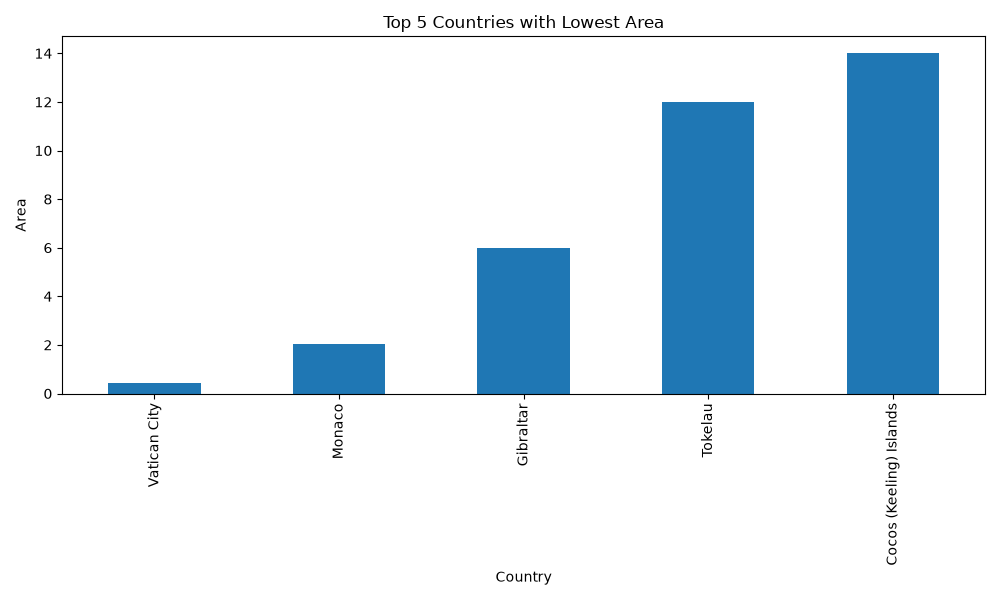

Source data for this figure (header and first rows):
country_name, region, subregion, area
Vatican City, Europe, Southern Europe, 0.44
Monaco, Europe, Western Europe, 2.02
Gibraltar, Europe, Southern Europe, 6.0
Tokelau, Oceania, Polynesia, 12.0
Cocos (Keeling) Islands, Oceania, Australia and New Zealand, 14.0
-- =====================================…
-- Countries ETL - Analysis Queries
-- Run individually in Metabase: New → S…
-- =====================================…
-- ── Q1 ───────────────────────────────…
-- "French Speaking Countries Count"
-- Visual: Single number
-- ─────────────────────────────────────…
SELECT COUNT(DISTINCT country_name) AS f…
FROM vw_country_languages
WHERE language ILIKE 'French';
-- ── Q2 ───────────────────────────────…
-- "English Speaking Countries Count"
-- Visual: Single number
-- ─────────────────────────────────────…
SELECT COUNT(DISTINCT country_name) AS e…
FROM vw_country_languages
WHERE language ILIKE 'English';
-- ── Q3 ───────────────────────────────…
-- "Countries With More Than One Languag…
-- Visual: Single number
-- ─────────────────────────────────────…
SELECT COUNT(*) AS multilingual_countrie…
FROM countries
WHERE language_count > 1;
-- ── Q4 ───────────────────────────────…
-- "Countries Using Euro"
-- Visual: Single number
-- ─────────────────────────────────────…
SELECT COUNT(*) AS euro_countries
FROM countries
WHERE currency_code = 'EUR';
-- ── Q5 ───────────────────────────────…
-- "Countries in Western Europe"
-- Visual: Single number
-- ─────────────────────────────────────…
SELECT COUNT(*) AS western_europe_countr…
FROM countries
WHERE subregion ILIKE 'Western Europe';
-- ── Q6 ───────────────────────────────…
-- "Countries Not Yet Independent"
-- Visual: Single number
-- ─────────────────────────────────────…
SELECT COUNT(*) AS not_independent
FROM countries
WHERE independence IS FALSE;
-- ── Q7a ──────────────────────────────…
-- "Distinct Continents Count"
-- Visual: Single number
-- ─────────────────────────────────────…
SELECT COUNT(DISTINCT continent) AS dist…
FROM vw_country_continents;
-- ── Q7b ──────────────────────────────…
-- "Country Count Per Continent"
-- Visual: Bar chart
... 138 more rows
